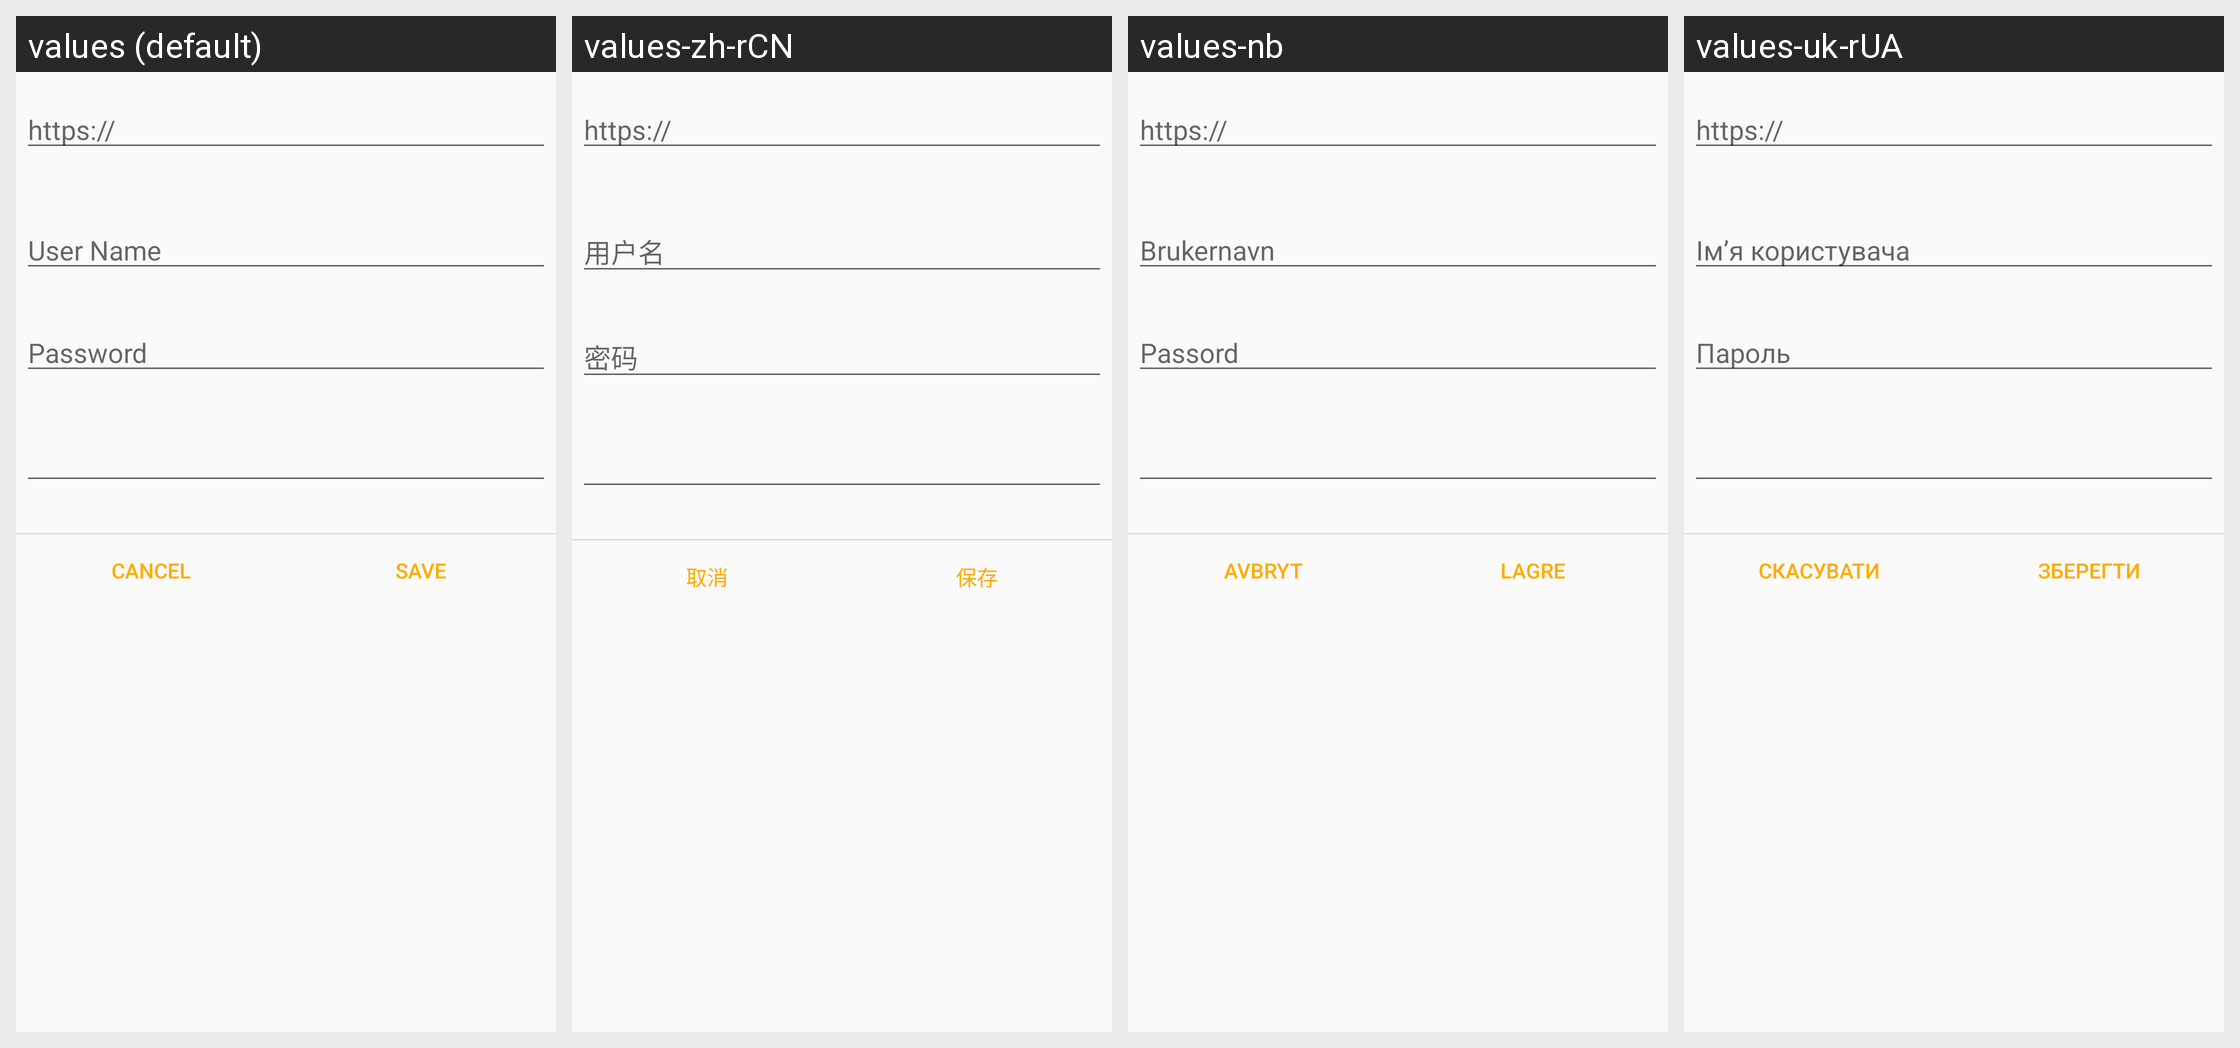

Strings drawn on this Android screen and how each of the app's shown locales translates them:
Android screen res/layout/dialog_owncloud_account.xml rendered under 4 locales, left to right: values (default), values-zh-rCN, values-nb, values-uk-rUA. Device: Nexus 5 (rendered at 1080×1920; each locale shown at half size, 540×960, under a caption strip naming it); theme Theme.GnucashTheme.NoActionBar.
Other locales in the repository, not shown: values-af, values-af-rZA, values-am, values-ar, values-ar-rSA, values-az, values-be, values-bg, values-bs, values-ca, values-ca-rES, values-cs, values-cs-rCZ, values-da, values-de, values-el, values-el-rGR, values-en, values-en-rGB, values-es, values-es-rMX, values-es-rUS, values-et, values-eu, values-fa, values-fi, values-fi-rFI, values-fr, values-fr-rCA, values-gl, values-hi, values-hr, values-hu, values-hu-rHU, values-hy, values-in, values-in-rID, values-it, values-it-rIT, values-iw, values-iw-rIL, values-ja, values-ja-rJP, values-ka, values-km, values-ko, values-ko-rKR, values-lo, values-lt, values-lv, values-lv-rLV, values-mn, values-ms, values-nb-rNO, values-ne, values-nl, values-nl-rNL, values-no-rNO, values-pa, values-pl, values-pl-rPL, values-pt, values-pt-rBR, values-pt-rPT, values-ro, values-ro-rRO, values-ru, values-si, values-sk, values-sl, values-sq, values-sr, values-sr-rSP, values-sv, values-sv-rSE, values-sw, values-th, values-tl, values-tr, values-tr-rTR, values-uk, values-vi, values-vi-rVN, values-zh, values-zh-rHK, values-zh-rTW, values-zu.
Strings drawn on this screen, with the default value and each locale's value (text and hints the layout hard-codes, and strings that could not be matched under every locale, appear in the picture but are not listed):

owncloud_server
  values: https://
  values-zh-rCN: https://
  values-nb: https://
  values-uk-rUA: https://

username
  values: User Name
  values-zh-rCN: 用户名
  values-nb: Brukernavn
  values-uk-rUA: Ім’я користувача

password
  values: Password
  values-zh-rCN: 密码
  values-nb: Passord
  values-uk-rUA: Пароль

btn_cancel
  values: Cancel
  values-zh-rCN: 取消
  values-nb: Avbryt
  values-uk-rUA: Скасувати

btn_save
  values: Save
  values-zh-rCN: 保存
  values-nb: Lagre
  values-uk-rUA: Зберегти
